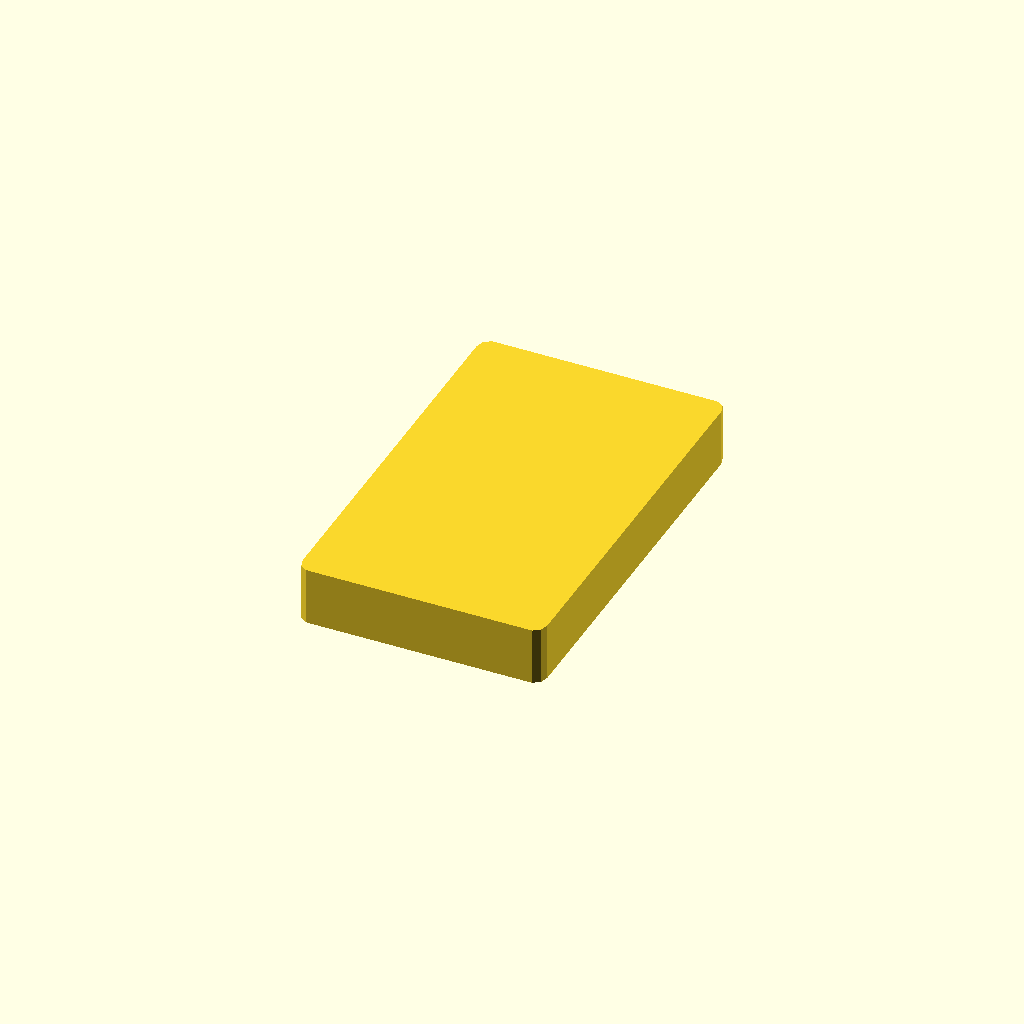
Cell 1: the model at its default parameters.
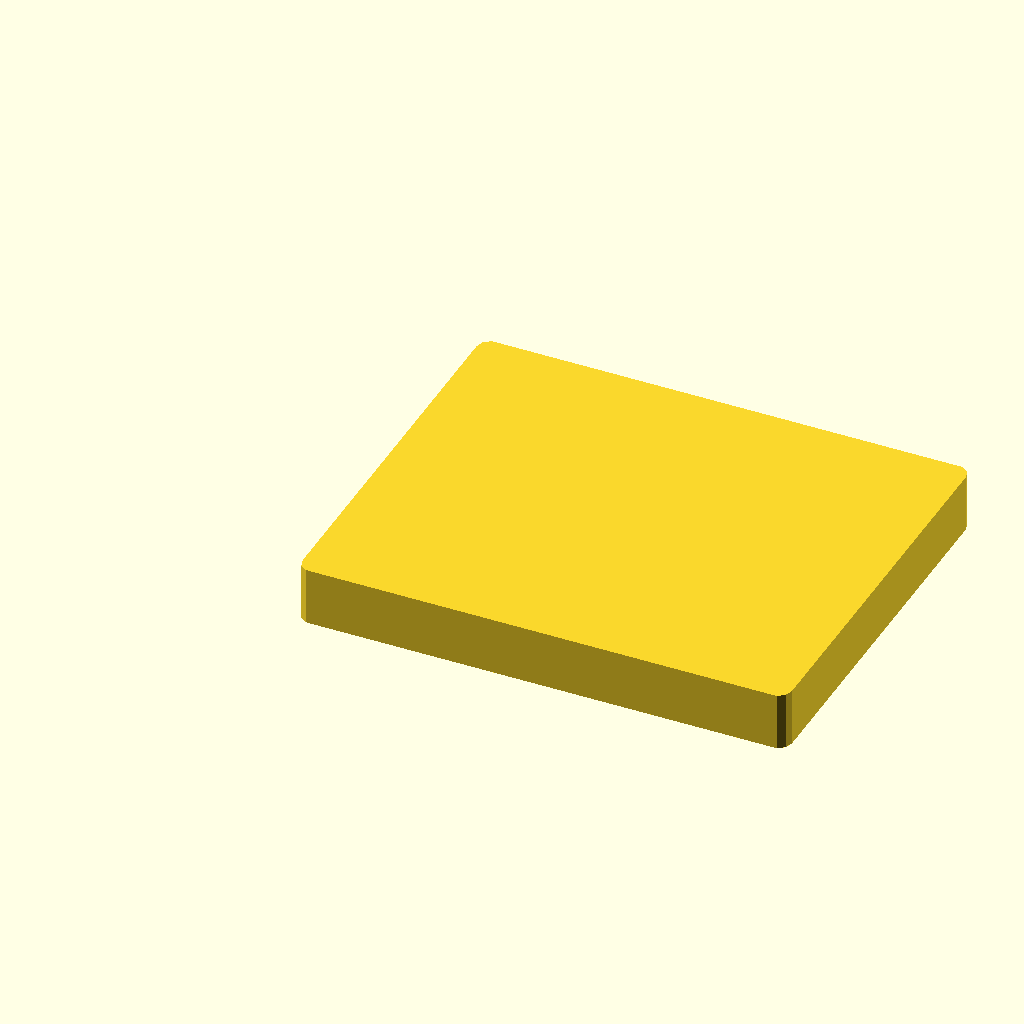
Cell 2 — length set to 110, the other parameters unchanged.
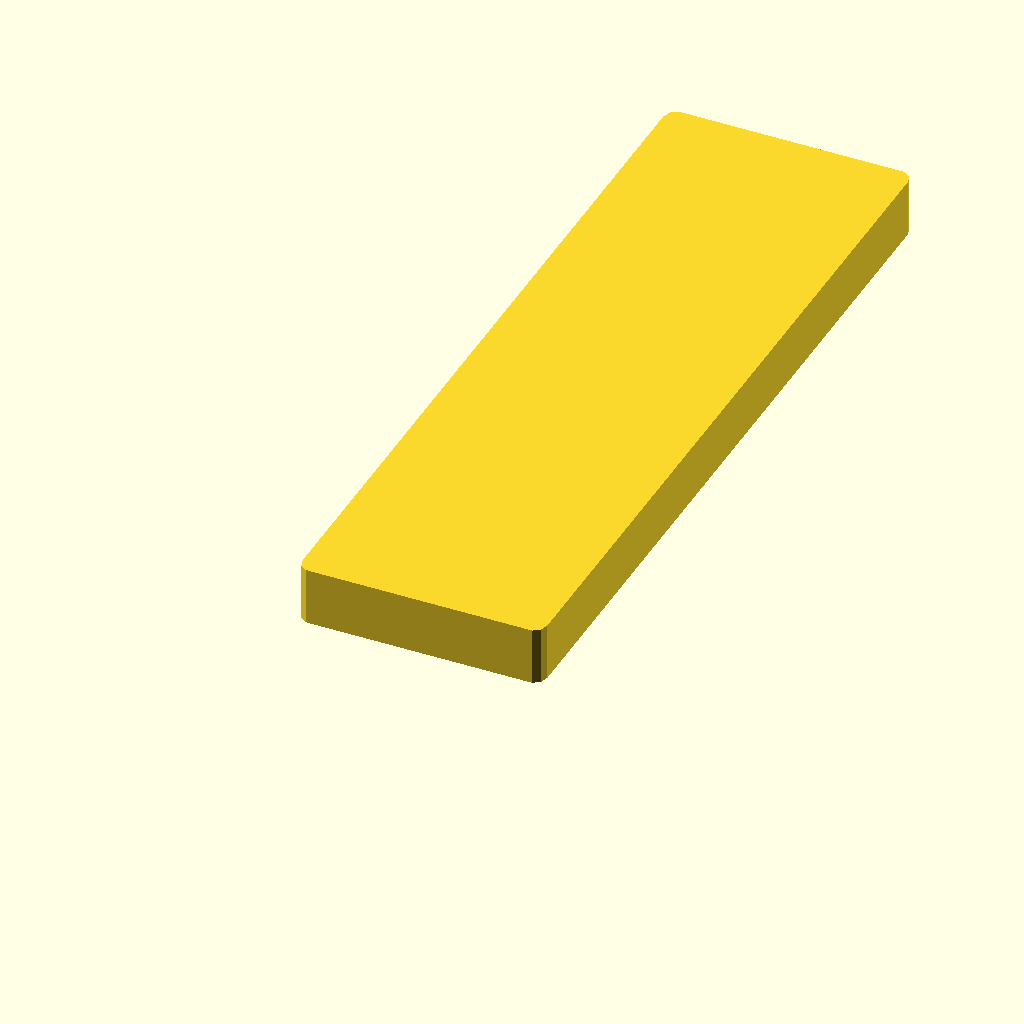
Cell 3: width = 180 (everything else at default).
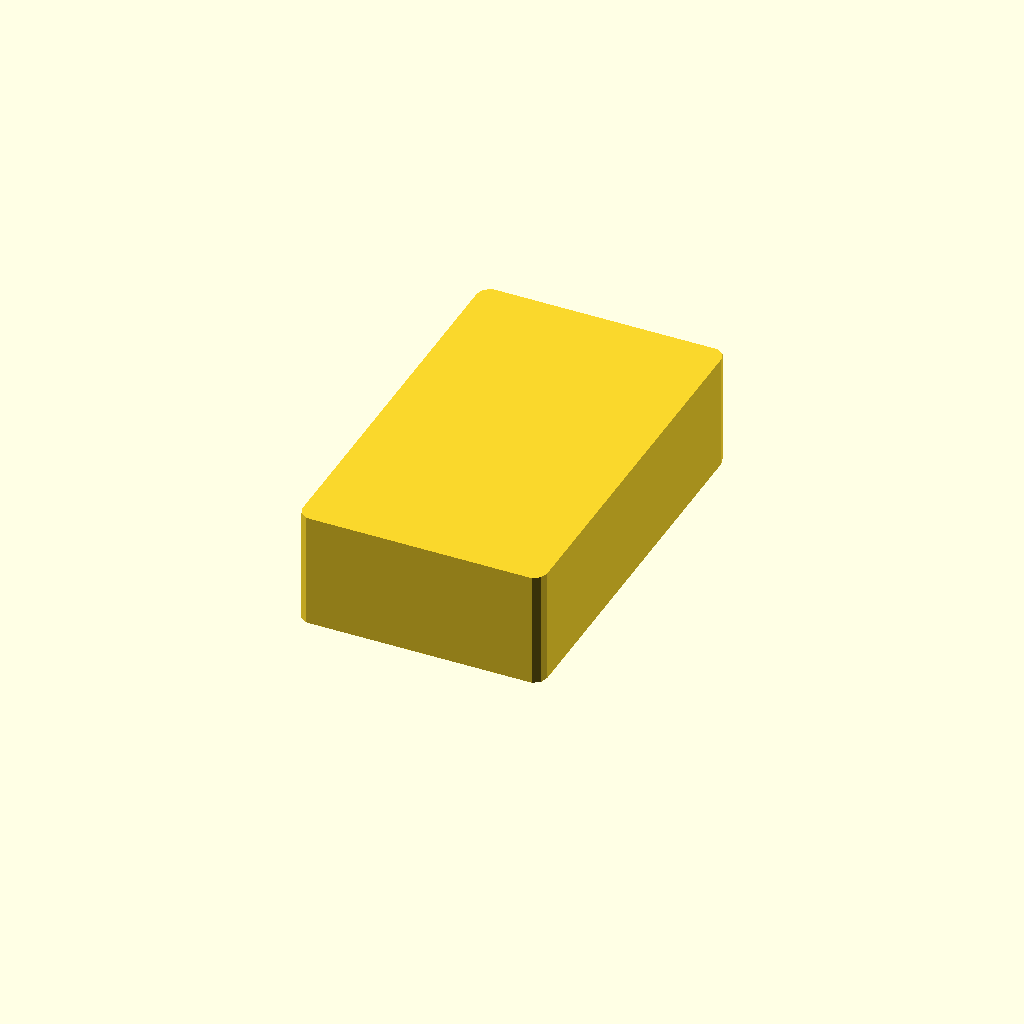
Cell 4: height = 26 (everything else at default).
All cells are drawn from one camera (rotation 55°, 0°, 25°, orthographic, colour scheme Cornfield), so only the parameter changes between them.
OpenSCAD source file src/brass-lancashire/resource_spacer.scad:
include <../../lib/primitive/rounded_cube.scad>

length = 55;
width = 90;
height = 13;

rounded_cube([length, width, height], flat_top=true, flat_bottom=true);
Customizer parameters (derived from the source; name, type, default, range or options):
length: number, default 55
width: number, default 90
height: number, default 13
